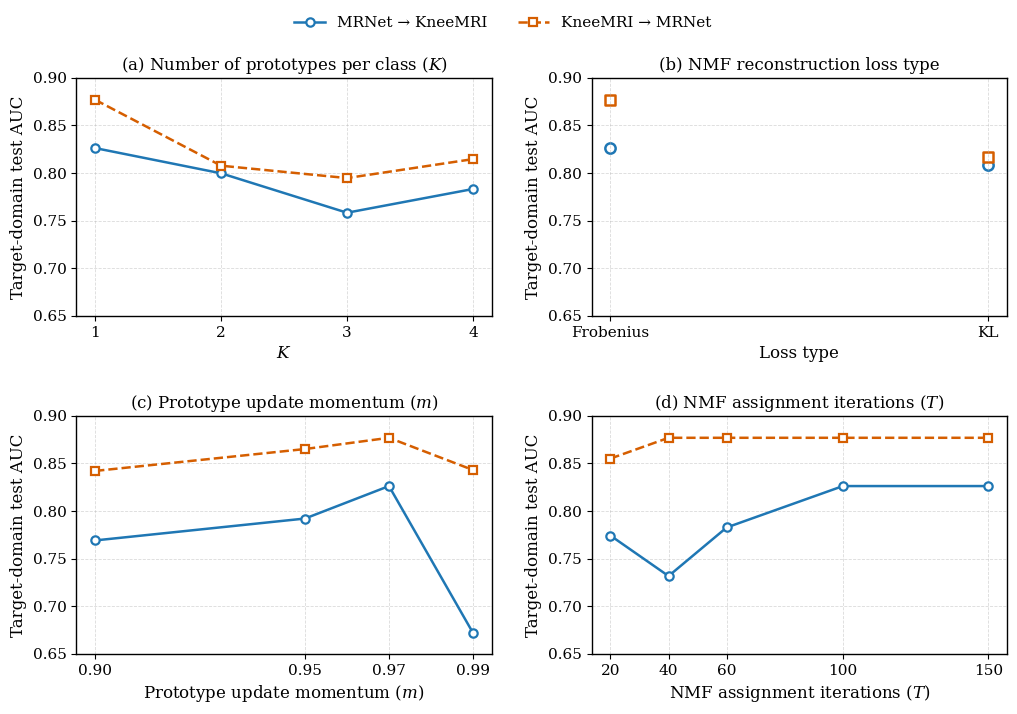

Here is the Python script that generated this plot:
#!/usr/bin/env python3
# -*- coding: utf-8 -*-
"""Plot the 2x2 NMF sensitivity figure used in the paper draft.

The MRNet -> KneeMRI K/T points are the target-test AUC values collected under
pipe_out/ by scripts/collect_and_plot_sensitivity.py. The remaining points are
kept here explicitly so the publication figure can be regenerated without
rerunning old sweeps.
"""

from pathlib import Path

import matplotlib.pyplot as plt


OUT_DIR = Path("img")

BLUE = "#1f77b4"
ORANGE = "#d55e00"


DATA = {
    "K": {
        "x": [1, 2, 3, 4],
        "mrnet_to_knee": [0.8261, 0.7996, 0.7582, 0.7831],
        "knee_to_mrnet": [0.8768, 0.8076, 0.7946, 0.8145],
    },
    "loss": {
        "x": ["Frobenius", "KL"],
        "mrnet_to_knee": [0.8261, 0.8080],
        "knee_to_mrnet": [0.8768, 0.8165],
    },
    "proto_m": {
        "x": [0.90, 0.95, 0.97, 0.99],
        "mrnet_to_knee": [0.7690, 0.7920, 0.8261, 0.6720],
        "knee_to_mrnet": [0.8420, 0.8650, 0.8768, 0.8430],
    },
    "assign_iters": {
        "x": [20, 40, 60, 100, 150],
        "mrnet_to_knee": [0.7741, 0.7316, 0.7826, 0.8261, 0.8261],
        "knee_to_mrnet": [0.8550, 0.8768, 0.8768, 0.8768, 0.8768],
    },
}


def style_axis(ax):
    ax.set_ylim(0.65, 0.90)
    ax.set_yticks([0.65, 0.70, 0.75, 0.80, 0.85, 0.90])
    ax.grid(True, linestyle="--", linewidth=0.6, alpha=0.45)
    ax.set_ylabel("Target-domain test AUC")
    for spine in ax.spines.values():
        spine.set_linewidth(1.0)


def plot_lines(ax, x, y1, y2):
    ax.plot(
        x,
        y1,
        color=BLUE,
        marker="o",
        markersize=6,
        markerfacecolor="white",
        markeredgewidth=1.6,
        linewidth=1.8,
        label="MRNet \u2192 KneeMRI",
    )
    ax.plot(
        x,
        y2,
        color=ORANGE,
        marker="s",
        markersize=6,
        markerfacecolor="white",
        markeredgewidth=1.6,
        linewidth=1.8,
        linestyle="--",
        label="KneeMRI \u2192 MRNet",
    )


def plot_loss(ax):
    labels = DATA["loss"]["x"]
    x = range(len(labels))
    ax.scatter(
        x,
        DATA["loss"]["mrnet_to_knee"],
        color=BLUE,
        marker="o",
        s=55,
        facecolors="white",
        linewidths=1.8,
    )
    ax.scatter(
        x,
        DATA["loss"]["knee_to_mrnet"],
        color=ORANGE,
        marker="s",
        s=55,
        facecolors="white",
        linewidths=1.8,
    )
    ax.set_xticks(list(x), labels)


def main():
    plt.rcParams.update(
        {
            "font.family": "serif",
            "font.serif": ["Times New Roman", "Times", "DejaVu Serif"],
            "mathtext.fontset": "dejavuserif",
            "font.size": 11,
            "axes.titlesize": 12,
            "axes.labelsize": 12,
            "legend.fontsize": 11,
        }
    )

    fig, axes = plt.subplots(2, 2, figsize=(10.4, 7.2))

    ax = axes[0, 0]
    plot_lines(ax, DATA["K"]["x"], DATA["K"]["mrnet_to_knee"], DATA["K"]["knee_to_mrnet"])
    style_axis(ax)
    ax.set_title(r"(a) Number of prototypes per class ($K$)")
    ax.set_xlabel(r"$K$")
    ax.set_xticks(DATA["K"]["x"])

    ax = axes[0, 1]
    plot_loss(ax)
    style_axis(ax)
    ax.set_title("(b) NMF reconstruction loss type")
    ax.set_xlabel("Loss type")

    ax = axes[1, 0]
    plot_lines(
        ax,
        DATA["proto_m"]["x"],
        DATA["proto_m"]["mrnet_to_knee"],
        DATA["proto_m"]["knee_to_mrnet"],
    )
    style_axis(ax)
    ax.set_title(r"(c) Prototype update momentum ($m$)")
    ax.set_xlabel(r"Prototype update momentum ($m$)")
    ax.set_xticks(DATA["proto_m"]["x"], ["0.90", "0.95", "0.97", "0.99"])

    ax = axes[1, 1]
    plot_lines(
        ax,
        DATA["assign_iters"]["x"],
        DATA["assign_iters"]["mrnet_to_knee"],
        DATA["assign_iters"]["knee_to_mrnet"],
    )
    style_axis(ax)
    ax.set_title(r"(d) NMF assignment iterations ($T$)")
    ax.set_xlabel(r"NMF assignment iterations ($T$)")
    ax.set_xticks(DATA["assign_iters"]["x"])

    handles, labels = axes[0, 0].get_legend_handles_labels()
    fig.legend(handles, labels, loc="upper center", ncol=2, frameon=False, bbox_to_anchor=(0.5, 0.985))
    fig.subplots_adjust(left=0.09, right=0.985, bottom=0.08, top=0.88, wspace=0.24, hspace=0.42)

    OUT_DIR.mkdir(parents=True, exist_ok=True)
    png = OUT_DIR / "nmf_sensitivity_2x2.png"
    pdf = OUT_DIR / "nmf_sensitivity_2x2.pdf"
    fig.savefig(png, dpi=600)
    fig.savefig(pdf)
    plt.close(fig)
    print(f"saved {png}")
    print(f"saved {pdf}")


if __name__ == "__main__":
    main()
